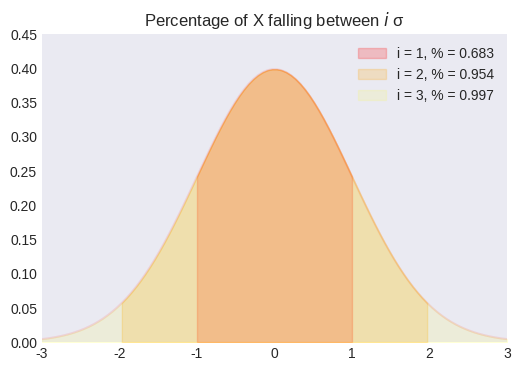

The matplotlib source for this figure: (Note: this script raises an exception after producing the figure.)
"""
[redacted]
[redacted]
"""

from os import path

import matplotlib.pyplot as plt
import numpy as np
from scipy import stats

plt.style.use("seaborn-v0_8-dark")

loc, scale = 0, 1
alpha = [0.2, 0.2, 0.1]
colors = ["red", "orange", "yellow"]

_, ax = plt.subplots(figsize=(6, 4))

func = stats.norm(loc, scale)
X = np.linspace(-3, 3, 100)
y = func.pdf(X)

ax.plot(X, y, color="r", alpha=alpha[2])

for i in range(3):
    start = loc - scale * (i + 1)
    end = loc + scale * (i + 1)
    y_fall = func.cdf(end) - func.cdf(start)

    X_dist = X[end >= X][X[end >= X] >= start]
    y_dist = func.pdf(X_dist)
    ax.fill_between(
        X_dist,
        y_dist,
        color=colors[i],
        alpha=alpha[i],
        label=f"i = {i + 1}, % = {round(y_fall, 3)}",
    )

ax.set(xlim=(-3, 3), ylim=(0, 0.45), title="Percentage of X falling between $i$ σ")
ax.legend()

filename, extension = path.splitext(path.basename(__file__))
plt.savefig(f"../../images/trials/{filename}.png")
plt.show()
